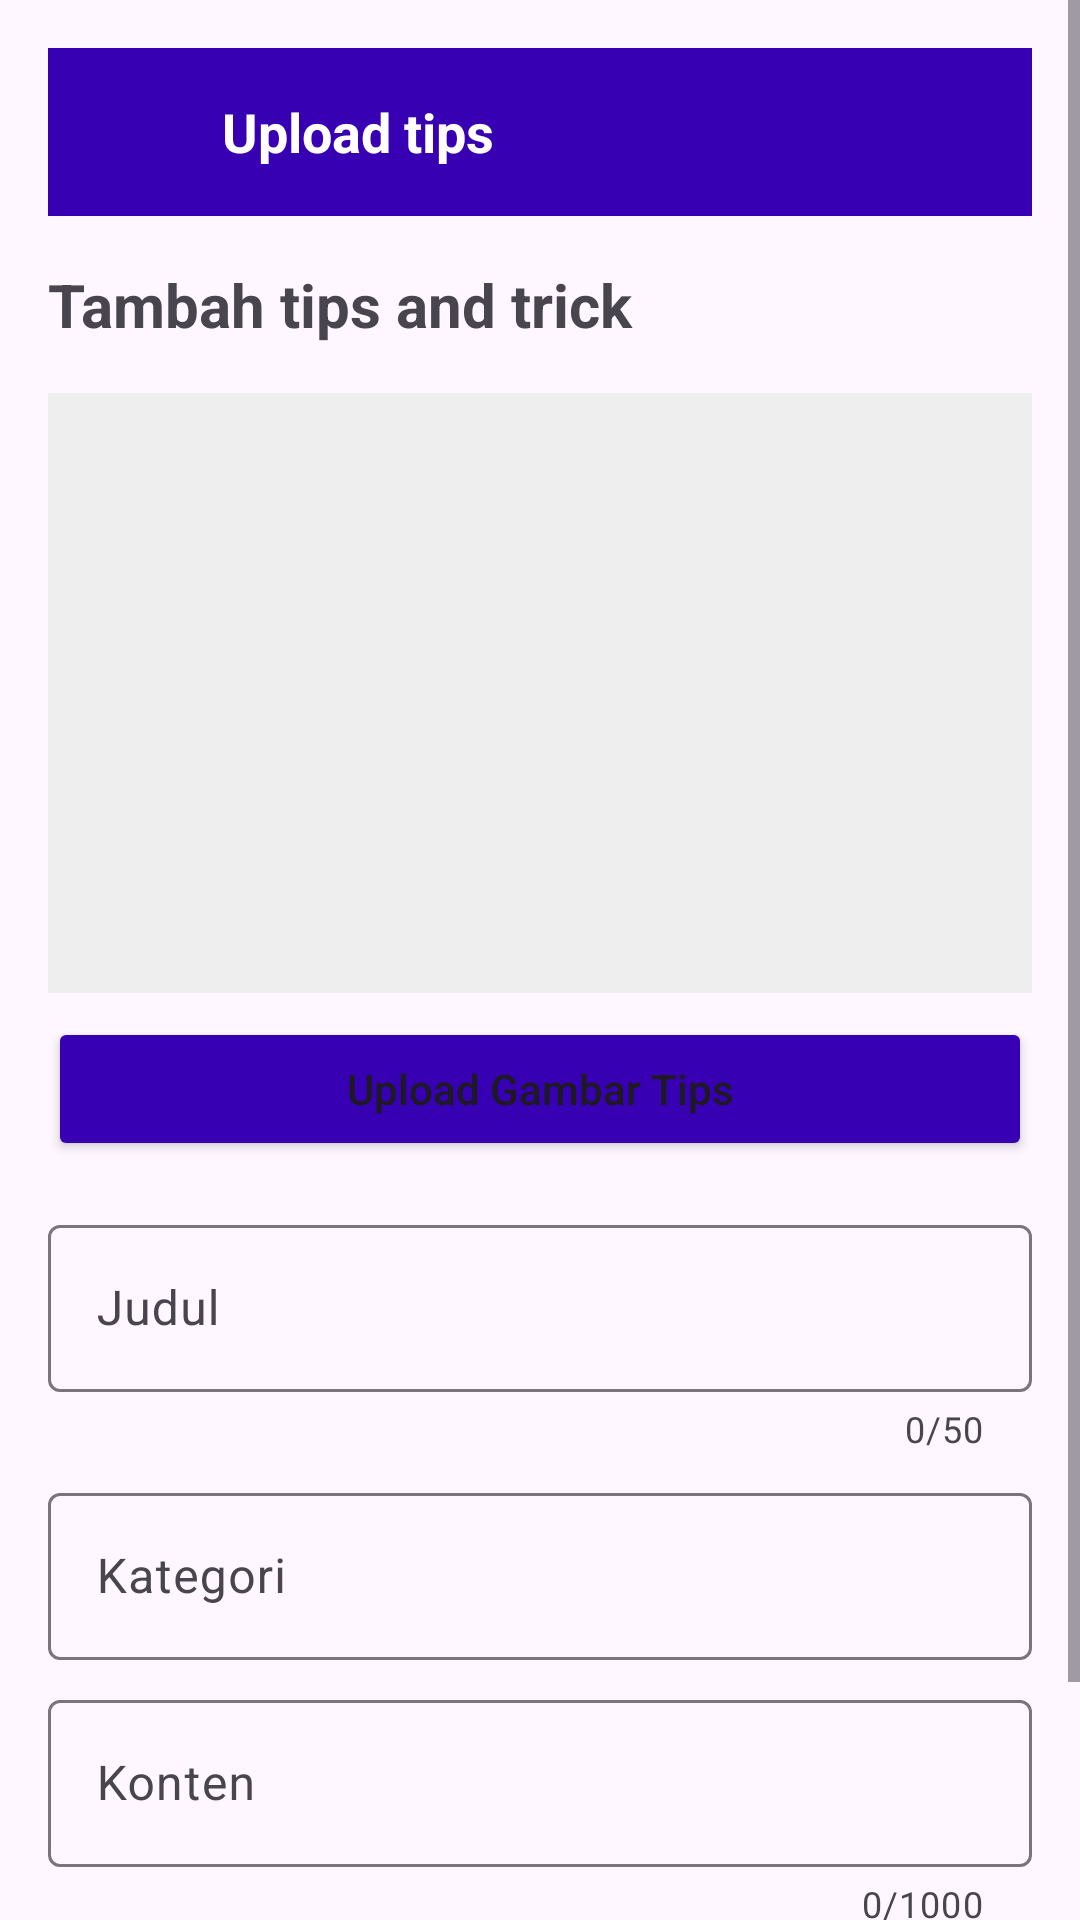

Layout XML and referenced resources for this Android screen:
<!-- AndroidManifest.xml: application theme Theme.Hercules77 -->
<!-- res/layout/activity_tips_form.xml -->
<?xml version="1.0" encoding="utf-8"?>
<ScrollView xmlns:android="http://schemas.android.com/apk/res/android"
    xmlns:app="http://schemas.android.com/apk/res-auto"
    xmlns:tools="http://schemas.android.com/tools"
    android:id="@+id/main"
    android:layout_width="match_parent"
    android:layout_height="match_parent"
    tools:context=".TipsFormActivity">

    <LinearLayout
        android:layout_width="match_parent"
        android:layout_height="wrap_content"
        android:orientation="vertical"
        android:padding="16dp">

        <LinearLayout
            android:layout_width="match_parent"
            android:layout_height="56dp"
            android:orientation="horizontal"
            android:background="@color/colorPrimaryDark"
            android:gravity="center_vertical">

            <ImageView
                android:id="@+id/btnBack"
                android:paddingHorizontal="10dp"
                android:layout_width="50dp"
                android:layout_height="50dp"
                android:background="?attr/selectableItemBackgroundBorderless"
                android:src="@drawable/ic_back"
                app:tint="@color/white"
                android:contentDescription="Kembali" />

            <TextView
                android:layout_width="wrap_content"
                android:layout_height="wrap_content"
                android:text="Upload tips"
                android:textColor="@android:color/white"
                android:textSize="18sp"
                android:textStyle="bold"
                android:layout_marginStart="8dp" />
        </LinearLayout>

        
        <TextView
            android:id="@+id/title"
            android:layout_width="match_parent"
            android:layout_height="wrap_content"
            android:layout_marginTop="16dp"
            android:textSize="20sp"
            android:textStyle="bold"
            android:text="Tambah tips and trick" />

        <ImageView
            android:id="@+id/ivPreview"
            android:layout_width="match_parent"
            android:layout_height="200dp"
            android:layout_marginTop="16dp"
            android:background="@color/gray_light"
            android:scaleType="centerCrop"
            android:contentDescription="Preview Gambar Banner"
            app:srcCompat="@drawable/ic_banner_placeholder" />

        <Button
            android:id="@+id/btnUploadImage"
            android:layout_width="match_parent"
            android:layout_height="wrap_content"
            android:layout_marginTop="8dp"
            android:text="Upload Gambar Tips"
            android:textAllCaps="false"
            android:backgroundTint="@color/colorPrimaryDark"
            app:iconTint="@color/white" />

        <com.google.android.material.textfield.TextInputLayout
            android:layout_width="match_parent"
            android:layout_height="wrap_content"
            android:layout_marginTop="16dp"
            app:counterEnabled="true"
            app:counterMaxLength="50">
            <com.google.android.material.textfield.TextInputEditText
                android:id="@+id/etJudulTips"
                android:layout_width="match_parent"
                android:layout_height="wrap_content"
                android:hint="Judul"
                android:inputType="textCapWords"
                android:maxLength="50" />
        </com.google.android.material.textfield.TextInputLayout>

        <com.google.android.material.textfield.TextInputLayout
            android:layout_width="match_parent"
            android:layout_height="wrap_content"
            android:layout_marginTop="8dp">
            <com.google.android.material.textfield.TextInputEditText
                android:id="@+id/etKategori"
                android:layout_width="match_parent"
                android:layout_height="wrap_content"
                android:hint="Kategori"
                android:maxLength="20"/>
        </com.google.android.material.textfield.TextInputLayout>

        <com.google.android.material.textfield.TextInputLayout
            android:layout_width="match_parent"
            android:layout_height="wrap_content"
            android:layout_marginTop="8dp"
            app:counterEnabled="true"
            app:counterMaxLength="1000">
            <com.google.android.material.textfield.TextInputEditText
                android:id="@+id/etIsiKonten"
                android:layout_width="match_parent"
                android:layout_height="wrap_content"
                android:hint="Konten"
                android:inputType="textMultiLine"
                android:maxLength="1000" />
        </com.google.android.material.textfield.TextInputLayout>

        <Button
            android:id="@+id/btnSave"
            android:layout_width="match_parent"
            android:layout_height="wrap_content"
            android:layout_marginTop="24dp"
            android:text="Simpan"
            android:backgroundTint="@color/colorPrimaryDark"
            android:textAllCaps="false"
            app:iconTint="@color/white" />

    </LinearLayout>
</ScrollView>
<!-- resources referenced by this layout -->
<resources>
  <color name="colorPrimaryDark">#3700B3</color>
  <color name="gray_light">#EEEEEE</color>
  <color name="white">#FFFFFFFF</color>
  <style name="Theme.Hercules77" parent="Base.Theme.Hercules77" />
  <style name="Base.Theme.Hercules77" parent="Theme.Material3.DayNight.NoActionBar">
          
          
      </style>
</resources>
